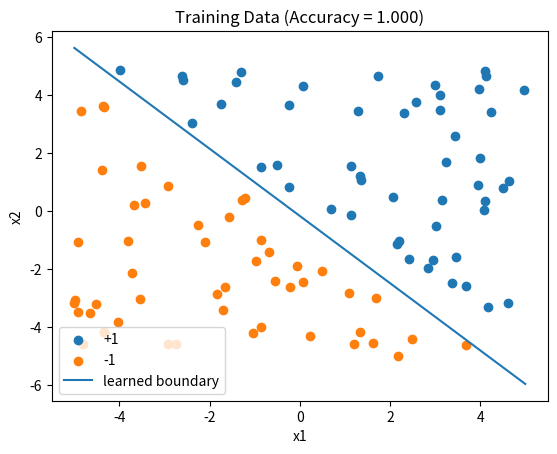
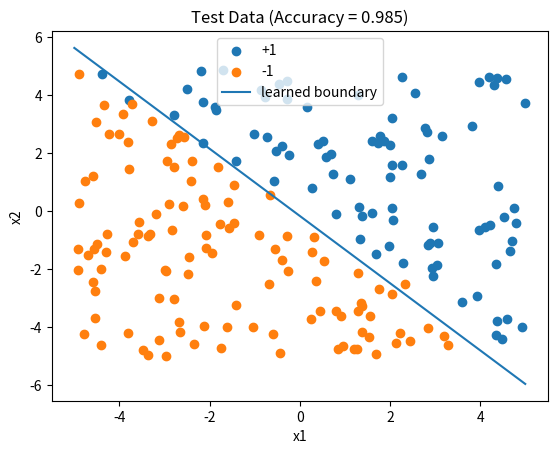

The matplotlib source for these figures, in order:
# -*- coding: utf-8 -*-
"""
Perceptron 

Students implement ONLY:
1) predict(w, b, x)
2) evaluate(w, b, data)
3) train_with_report(train_data, test_data, epochs)

"""

import random
import matplotlib.pyplot as plt
import numpy as np

# ------------------------------------------------------------
# Fixed true separator for labeling (do not change)
# w_true · x + b_true = 0
# ------------------------------------------------------------
w_true = [1.0, 1.0]
b_true = 0.0

def score_true(x):
    return w_true[0]*x[0] + w_true[1]*x[1] + b_true

def generate_train_balanced(n_each=50, margin=0.5, lo=-5, hi=5):
    """Generate 100 training points: 50 positive + 50 negative, away from boundary."""
    data = []

    while len(data) < n_each:
        x1 = random.uniform(lo, hi)
        x2 = random.uniform(lo, hi)
        if score_true((x1, x2)) >= margin:
            data.append(((x1, x2), 1))

    while len(data) < 2 * n_each:
        x1 = random.uniform(lo, hi)
        x2 = random.uniform(lo, hi)
        if score_true((x1, x2)) <= -margin:
            data.append(((x1, x2), -1))

    random.shuffle(data)
    return data

def generate_test_random(n=200, lo=-5, hi=5):
    """Random test points labeled by the true separator."""
    data = []
    for _ in range(n):
        x1 = random.uniform(lo, hi)
        x2 = random.uniform(lo, hi)
        y = 1 if score_true((x1, x2)) >= 0 else -1
        data.append(((x1, x2), y))
    return data

# ------------------------------------------------------------
# TODO 1 (Students): prediction
# ------------------------------------------------------------
def predict(w, b, x):
    """
    Return +1 or -1.
    w: [w0, w1], b: float, x: (x1, x2)
    """
    # TODO
    value = w[0]*x[0] + w[1]*x[1] + b
    if value >= 0:
        return 1
    else:
        return -1

# ------------------------------------------------------------
# TODO 2 (Students): evaluation
# ------------------------------------------------------------
def evaluate(w, b, data):
    """Return accuracy in [0,1]."""
    # TODO
    accurate = 0
    for x, y in data:
        if predict(w, b, x) == y:
            accurate += 1
    return accurate / len(data)

# ------------------------------------------------------------
# TODO 3 (Students): training with per-epoch report
# ------------------------------------------------------------
def train_with_report(train_data, test_data, epochs=20):
    """
    Train perceptron and print per-epoch train/test accuracy.

    Start: w=[0.0,0.0], b=0.0
    For each epoch:
      - shuffle train_data
      - for each (x,y):
          if predict value != y:
              update w and  b
              ...
      - print epoch, train_acc, test_acc

    Return: (w, b, final_train_acc, final_test_acc)
    """
    # TODO
    w = [0.0, 0.0]
    b = 0.0 

    print("Epoch TrainAcc TestAcc")

    for epoch in range(1, epochs + 1):
        random.shuffle(train_data)

        for x, y in train_data:
            y_pred = predict(w, b, x)

            if y_pred != y:
                w[0] += y * x[0]
                w[1] += y * x[1]
                b += y
        
        train_acc = evaluate(w, b, train_data)
        test_acc = evaluate(w, b, test_data)

        print(f"{epoch:<5} {train_acc:.3f} {test_acc:.3f}")
    
    final_train_acc = evaluate(w, b, train_data)
    final_test_acc = evaluate(w, b, test_data)

    print(f"\nFinal Train Accuracy: {final_train_acc:.3f}")
    print(f"Final Test Accuracy: {final_test_acc:.3f}")

    return w, b, final_train_acc, final_test_acc

# ------------------------------------------------------------
# Plot helpers (given)
# ------------------------------------------------------------
def split_points(data):
    x_pos = [pt[0][0] for pt in data if pt[1] == 1]
    y_pos = [pt[0][1] for pt in data if pt[1] == 1]
    x_neg = [pt[0][0] for pt in data if pt[1] == -1]
    y_neg = [pt[0][1] for pt in data if pt[1] == -1]
    return x_pos, y_pos, x_neg, y_neg

def plot_boundary(w, b, x_vals, label="learned boundary"):
    eps = 1e-12
    if abs(w[1]) < eps:
        x0 = -b / (w[0] if abs(w[0]) > eps else eps)
        plt.axvline(x=x0, label=label)
    else:
        y_vals = -(w[0]*x_vals + b) / w[1]
        plt.plot(x_vals, y_vals, label=label)

def plot_dataset(data, title, w=None, b=None):
    x_pos, y_pos, x_neg, y_neg = split_points(data)
    plt.scatter(x_pos, y_pos, label="+1")
    plt.scatter(x_neg, y_neg, label="-1")

    if w is not None and b is not None:
        x_vals = np.linspace(-5, 5, 200)
        plot_boundary(w, b, x_vals)

    plt.xlabel("x1")
    plt.ylabel("x2")
    plt.title(title)
    plt.legend()

# ------------------------------------------------------------
# Main
# ------------------------------------------------------------
def main():
    random.seed(0)

    train_data = generate_train_balanced(n_each=50, margin=0.5)  # 100 points, 50/50
    test_data  = generate_test_random(n=200)

    epochs = 20

    try:
        result = train_with_report(train_data, test_data, epochs=epochs)

        if (result is None) or (not isinstance(result, (tuple, list))) or (len(result) != 4):
            raise RuntimeError("train_with_report must return (w, b, final_train_acc, final_test_acc).")

        w, b, final_train_acc, final_test_acc = result

        plt.figure()
        plot_dataset(train_data, f"Training Data (Accuracy = {final_train_acc:.3f})", w=w, b=b)

        plt.figure()
        plot_dataset(test_data, f"Test Data (Accuracy = {final_test_acc:.3f})", w=w, b=b)

    except Exception:
        print("NOTE: predict / evaluate / train_with_report not implemented yet.")
        print("You should still see the TRAIN and TEST points plotted.")

        plt.figure()
        plot_dataset(train_data, "Training Data (no boundary yet)")

        plt.figure()
        plot_dataset(test_data, "Test Data (no boundary yet)")

    plt.show()

if __name__ == "__main__":
    main()
